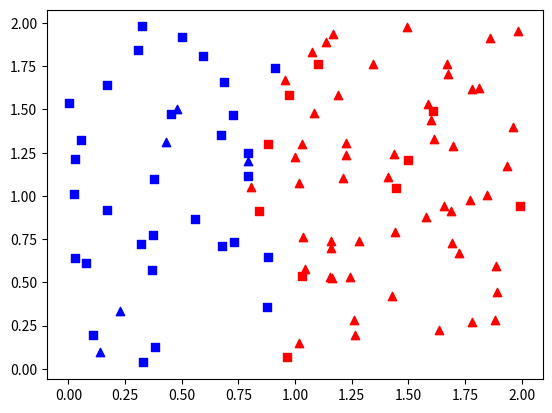

This chart was generated by the following Python code:
"""
make a scatter plot with varying color and size arguments
"""
import matplotlib
import numpy as np
import matplotlib.pyplot as plt
import matplotlib.mlab as mlab
import matplotlib.cbook as cbook
import random
import math

def k_nearest_get_class_color(point, points, k=5):
    dists = []
    for p in points:
        dists.append((math.sqrt(math.pow(p['x'] - point['x'],2) + math.pow(p['y'] - point['y'],2)), p))
    dists.sort()
    # find class based on closest k neighbors
    i = 0
    noa = 0
    nob = 0
    for dist, p in dists:
        if p['class'] == 'a':
            noa += 1
        else:
            nob += 1
        if i >= k:
            break    
        i += 1

    if noa > nob:
        return 'b'
    else:
        return 'r'


points = []
for i in range(100):
    point = {}    
    point['x'] = random.uniform(0,2)
    point['y'] = random.uniform(0,2)
    if point['x'] > 1:
        if random.uniform(0,1) > 0.9:
            point['class'] = 'a'
        else:
            point['class'] = 'b'
    else:
        if random.uniform(0,1) > 0.9:
            point['class'] = 'b'
        else:
            point['class'] = 'a'
    points.append(point)

fig = plt.figure()
ax = fig.add_subplot(111)
for point in points:
    if point['class'] == 'a':

        ax.scatter(point['x'], point['y'], marker='s', c=k_nearest_get_class_color(point, points))
    else:
        ax.scatter(point['x'], point['y'], marker='^', c=k_nearest_get_class_color(point, points))

plt.show()


